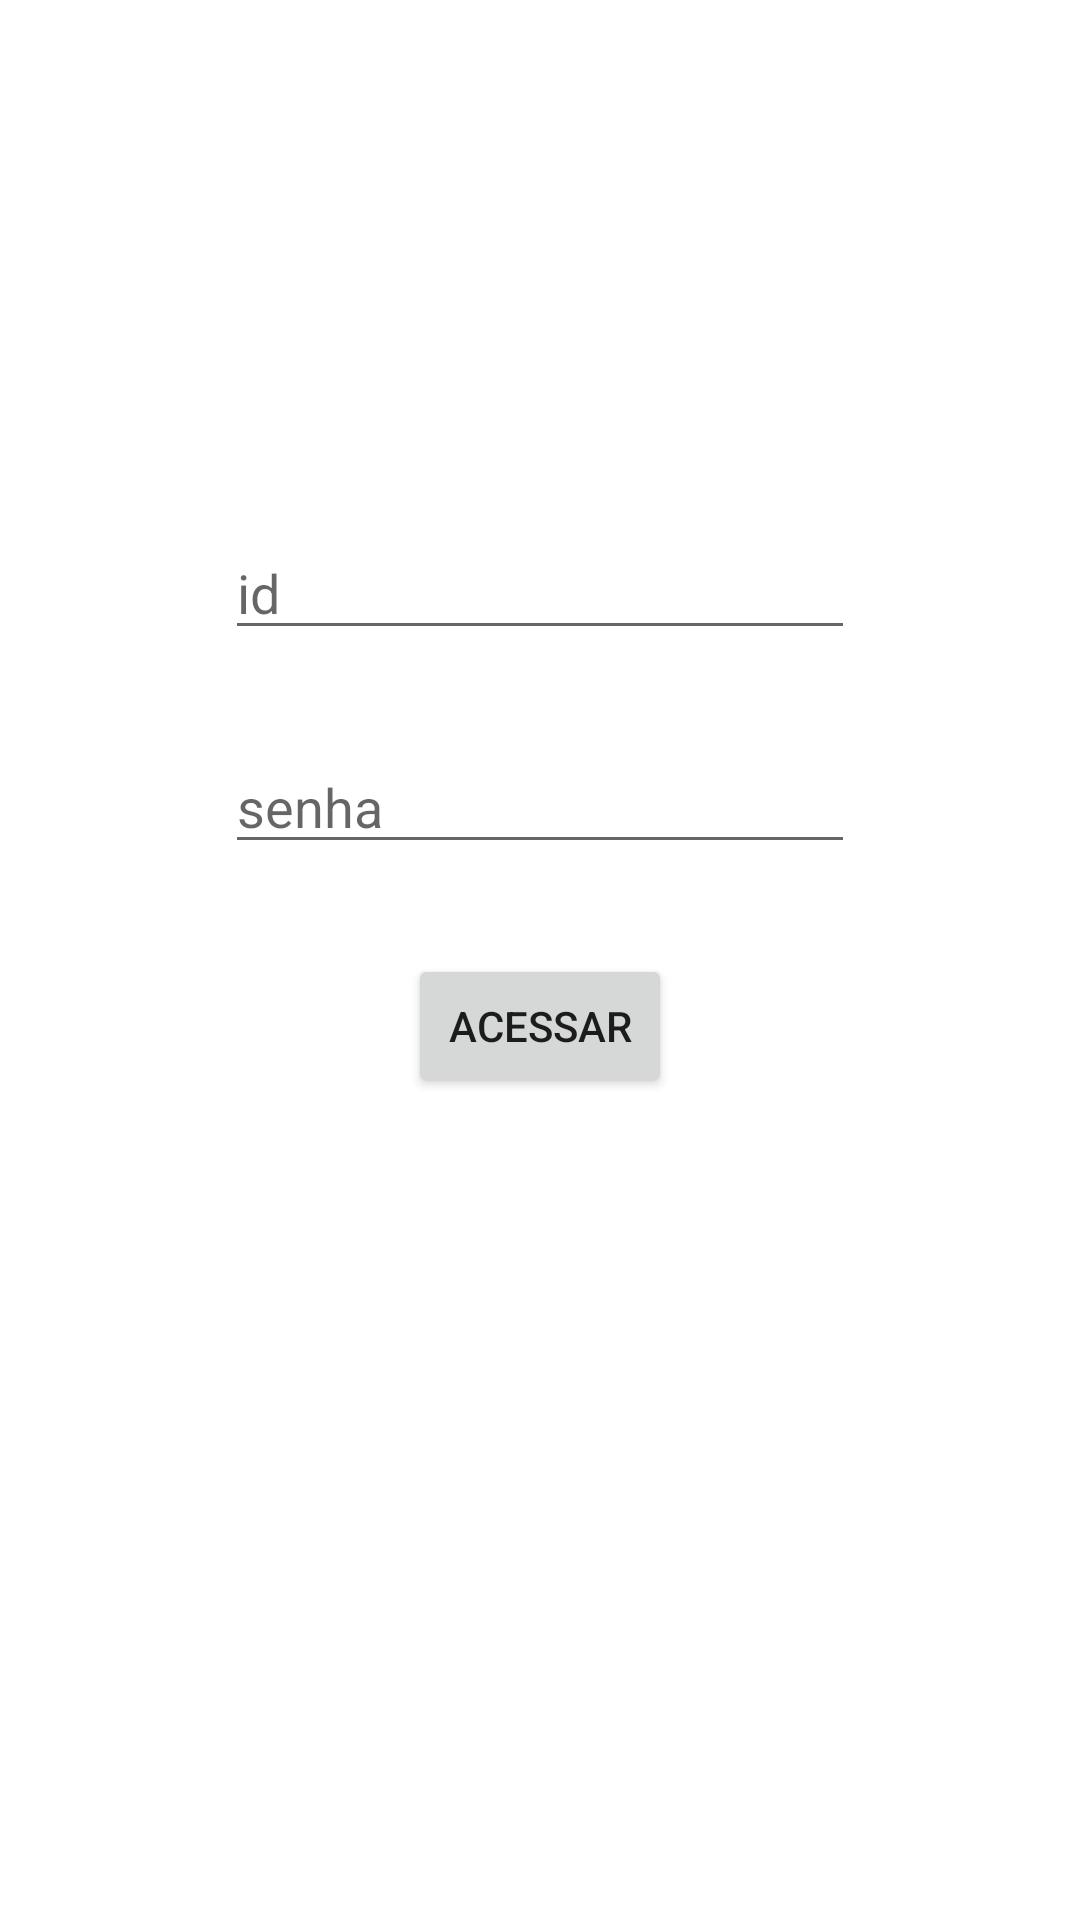

Here is an Android app screen rendered from its layout file. Give the layout XML and the strings, colors and styles it references.
<!-- AndroidManifest.xml: application theme Theme.TesteAplicacaSEnhaUsuarioEmpresa -->
<!-- res/layout/activity_empresa2.xml -->
<?xml version="1.0" encoding="utf-8"?>
<androidx.constraintlayout.widget.ConstraintLayout xmlns:android="http://schemas.android.com/apk/res/android"
    xmlns:app="http://schemas.android.com/apk/res-auto"
    xmlns:tools="http://schemas.android.com/tools"
    android:layout_width="match_parent"
    android:layout_height="match_parent"
    tools:context=".EmpresaActivity2">

    <EditText
        android:id="@+id/idUsuario"
        android:layout_width="wrap_content"
        android:layout_height="wrap_content"
        android:ems="10"
        android:hint="id"
        android:inputType="numberDecimal"
        app:layout_constraintBottom_toTopOf="@+id/senhaId"
        app:layout_constraintEnd_toEndOf="parent"
        app:layout_constraintHorizontal_bias="0.5"
        app:layout_constraintStart_toStartOf="parent"
        app:layout_constraintTop_toTopOf="parent"
        app:layout_constraintVertical_bias="0.39"
        app:layout_constraintVertical_chainStyle="packed" />

    <EditText
        android:id="@+id/senhaId"
        android:layout_width="wrap_content"
        android:layout_height="wrap_content"
        android:layout_marginTop="30dp"
        android:ems="10"
        android:hint="senha"
        android:inputType="numberDecimal"
        app:layout_constraintBottom_toTopOf="@+id/buttonAcesar"
        app:layout_constraintEnd_toEndOf="parent"
        app:layout_constraintHorizontal_bias="0.5"
        app:layout_constraintStart_toStartOf="parent"
        app:layout_constraintTop_toBottomOf="@+id/idUsuario" />

    <Button
        android:id="@+id/buttonAcesar"
        android:layout_width="wrap_content"
        android:layout_height="wrap_content"
        android:layout_marginTop="30dp"
        android:text="Acessar"
        app:layout_constraintBottom_toBottomOf="parent"
        app:layout_constraintEnd_toEndOf="parent"
        app:layout_constraintHorizontal_bias="0.5"
        app:layout_constraintStart_toStartOf="parent"
        app:layout_constraintTop_toBottomOf="@+id/senhaId" />

</androidx.constraintlayout.widget.ConstraintLayout>
<!-- resources referenced by this layout -->
<resources>
  <style name="Theme.TesteAplicacaSEnhaUsuarioEmpresa" parent="Theme.MaterialComponents.DayNight.DarkActionBar">
          
          <item name="colorPrimary">@color/purple_500</item>
          <item name="colorPrimaryVariant">@color/purple_700</item>
          <item name="colorOnPrimary">@color/white</item>
          
          <item name="colorSecondary">@color/teal_200</item>
          <item name="colorSecondaryVariant">@color/teal_700</item>
          <item name="colorOnSecondary">@color/black</item>
          
          <item name="android:statusBarColor" tools:targetApi="l">?attr/colorPrimaryVariant</item>
          
      </style>
  <!-- not gathered from this repository: default colours our renderer supplied (Android Studio template values) -->
  <color name="purple_500">#FF6200EE</color>
  <color name="purple_700">#FF3700B3</color>
  <color name="teal_200">#FF03DAC5</color>
  <color name="teal_700">#FF018786</color>
  <color name="black">#FF000000</color>
  <color name="white">#FFFFFFFF</color>
</resources>
